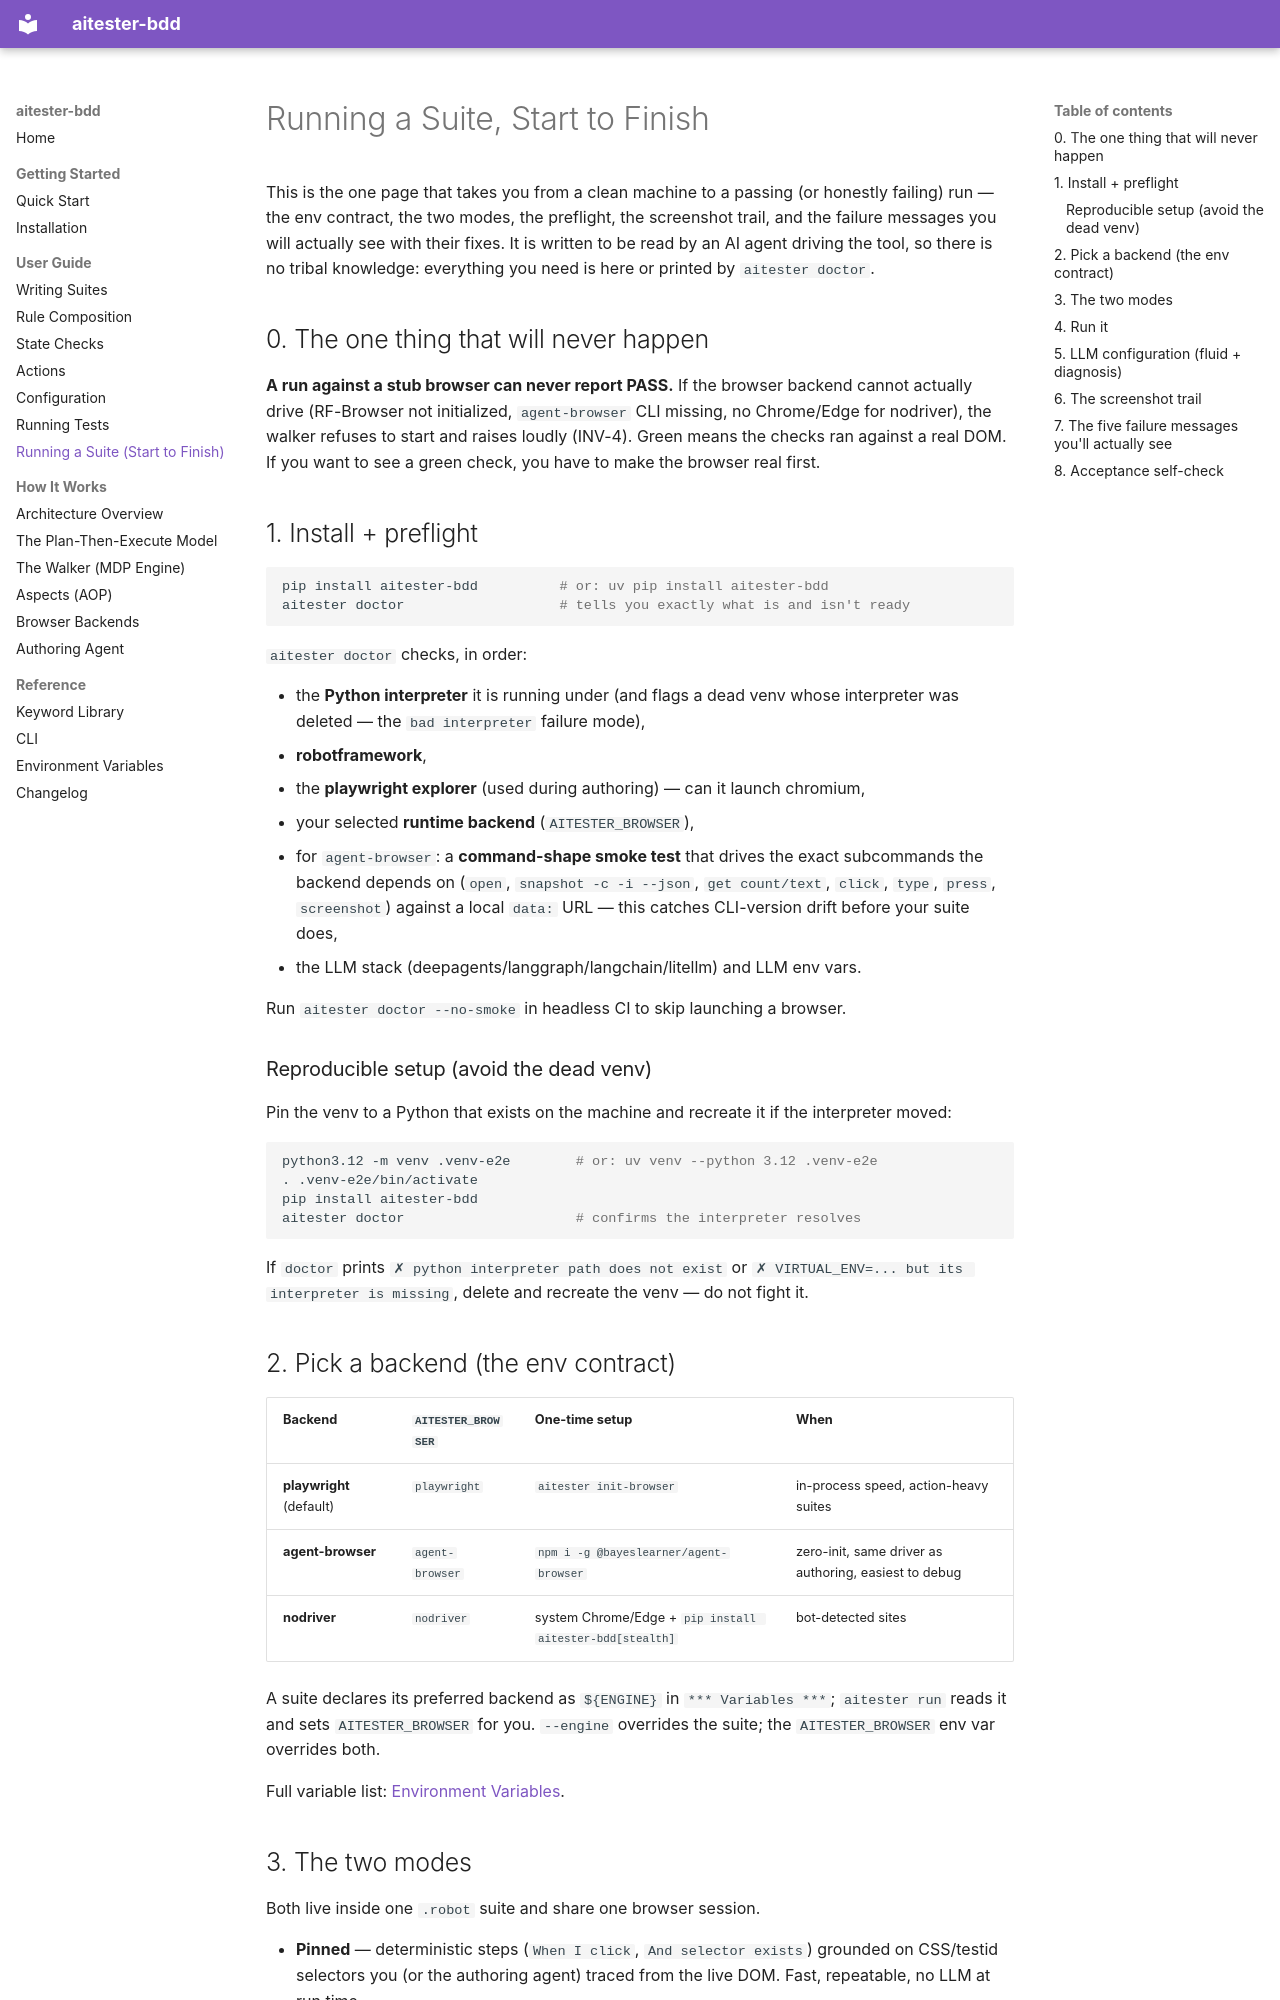

repository: bayeslearner/aitester-bdd · page: guide/running-a-suite/index.html · generator: mkdocs

# Running a Suite, Start to Finish

This is the one page that takes you from a clean machine to a passing (or
honestly failing) run — the env contract, the two modes, the preflight, the
screenshot trail, and the failure messages you will actually see with their
fixes. It is written to be read by an AI agent driving the tool, so there is no
tribal knowledge: everything you need is here or printed by `aitester doctor`.

## 0. The one thing that will never happen

**A run against a stub browser can never report PASS.** If the browser backend
cannot actually drive (RF-Browser not initialized, `agent-browser` CLI missing,
no Chrome/Edge for nodriver), the walker refuses to start and raises loudly
(INV-4). Green means the checks ran against a real DOM. If you want to see a
green check, you have to make the browser real first.

## 1. Install + preflight

```bash
pip install aitester-bdd          # or: uv pip install aitester-bdd
aitester doctor                   # tells you exactly what is and isn't ready
```

`aitester doctor` checks, in order:

- the **Python interpreter** it is running under (and flags a dead venv whose
  interpreter was deleted — the `bad interpreter` failure mode),
- **robotframework**,
- the **playwright explorer** (used during authoring) — can it launch chromium,
- your selected **runtime backend** (`AITESTER_BROWSER`),
- for `agent-browser`: a **command-shape smoke test** that drives the exact
  subcommands the backend depends on (`open`, `snapshot -c -i --json`,
  `get count/text`, `click`, `type`, `press`, `screenshot`) against a local
  `data:` URL — this catches CLI-version drift before your suite does,
- the LLM stack (deepagents/langgraph/langchain/litellm) and LLM env vars.

Run `aitester doctor --no-smoke` in headless CI to skip launching a browser.

### Reproducible setup (avoid the dead venv)

Pin the venv to a Python that exists on the machine and recreate it if the
interpreter moved:

```bash
python3.12 -m venv .venv-e2e        # or: uv venv --python 3.12 .venv-e2e
. .venv-e2e/bin/activate
pip install aitester-bdd
aitester doctor                     # confirms the interpreter resolves
```

If `doctor` prints `✗ python interpreter path does not exist` or
`✗ VIRTUAL_ENV=... but its interpreter is missing`, delete and recreate the
venv — do not fight it.

## 2. Pick a backend (the env contract)

| Backend | `AITESTER_BROWSER` | One-time setup | When |
|---------|--------------------|----------------|------|
| **playwright** (default) | `playwright` | `aitester init-browser` | in-process speed, action-heavy suites |
| **agent-browser** | `agent-browser` | `npm i -g @bayeslearner/agent-browser` | zero-init, same driver as authoring, easiest to debug |
| **nodriver** | `nodriver` | system Chrome/Edge + `pip install aitester-bdd[stealth]` | bot-detected sites |

A suite declares its preferred backend as `${ENGINE}` in `*** Variables ***`;
`aitester run` reads it and sets `AITESTER_BROWSER` for you. `--engine` overrides
the suite; the `AITESTER_BROWSER` env var overrides both.

Full variable list: [Environment Variables](../reference/env-vars.md).
